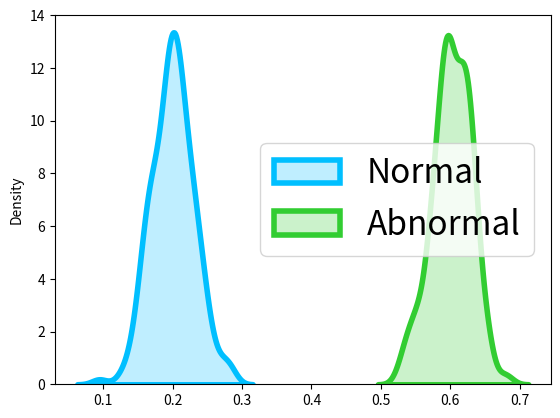

Write Python code to recreate this figure.
# -*- coding: utf-8 -*-
import numpy as np
import pandas as pd
import matplotlib.pyplot as plt
import seaborn as sns
import matplotlib.pyplot as plt
import random

cmap2 = sns.dark_palette("green", as_cmap=True)

def kdeplot(normal,abnormal):
    # sns.set()#切换到seaborn的默认运行配置
    sns.distplot(normal,kde=True,hist=False,kde_kws={"shade":True,"linewidth":4},color='deepskyblue')#'#1f77b4'
    sns.distplot(abnormal,kde=True,hist=False,kde_kws={"shade":True,"linewidth":4},color='limegreen')#'#2ca02c' color='green'

    plt.legend(labels=['Normal','Abnormal'],fontsize=24)
    plt.show()

normal = np.random.normal(size=200,scale=0.03)+0.2
abnormal = np.random.normal(size=200,scale=0.03)+0.6
kdeplot(normal,abnormal)
